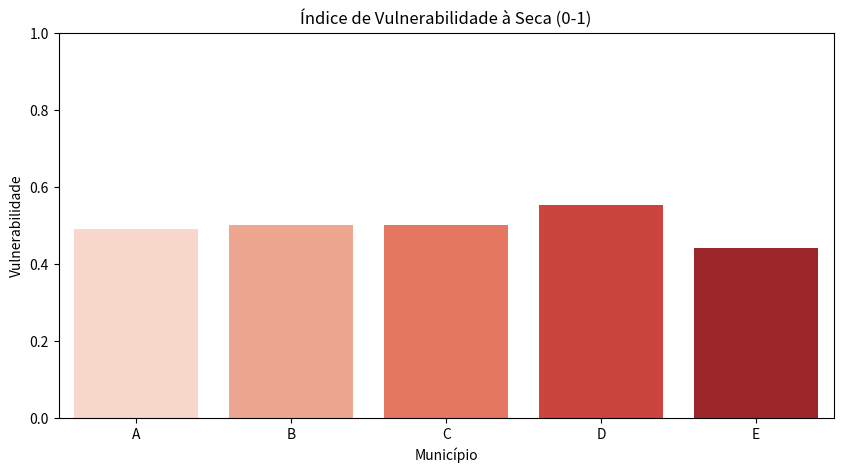

Here is the Python script that generated this plot:
# ========================================================
# Construção de Índice de Vulnerabilidade à Seca
# Exemplo para Google Colab
# Guilherme A. L. Torres
# ========================================================

import pandas as pd
import numpy as np
import matplotlib.pyplot as plt
import seaborn as sns

# --------------------------------------------------------
# Exemplo de dataset fictício
# Cada linha = município
# Variáveis climáticas: precipitação anual, SPI médio
# Variáveis sociais: IDH, % dependência agrícola

data = {
    "Municipio": ["A", "B", "C", "D", "E"],
    "Precipitacao": [850, 1200, 600, 700, 950],   # mm/ano
    "SPI": [-1.2, 0.1, -2.0, -0.5, -0.8],         # índice de precipitação padronizado
    "IDH": [0.65, 0.72, 0.55, 0.60, 0.68],        # índice de desenvolvimento humano
    "Depend_Agric": [0.70, 0.40, 0.80, 0.65, 0.55] # % população dependente da agricultura
}

df = pd.DataFrame(data)

# --------------------------------------------------------
# Normalização Min-Max (0 a 1)
def min_max_norm(series):
    return (series - series.min()) / (series.max() - series.min())

df_norm = df.copy()
df_norm["Precipitacao"] = min_max_norm(df["Precipitacao"])
df_norm["SPI"] = min_max_norm(df["SPI"])
df_norm["IDH"] = min_max_norm(df["IDH"])
df_norm["Depend_Agric"] = min_max_norm(df["Depend_Agric"])

# --------------------------------------------------------
# Definição dos pesos (aqui iguais, mas podem vir de PCA)
pesos = {
    "Precipitacao": 0.25,
    "SPI": 0.25,
    "IDH": 0.25,
    "Depend_Agric": 0.25
}

# Cálculo do índice composto (quanto maior, maior vulnerabilidade)
df_norm["Indice_Vulnerabilidade"] = (
    df_norm["Precipitacao"] * pesos["Precipitacao"] +
    df_norm["SPI"] * pesos["SPI"] +
    (1 - df_norm["IDH"]) * pesos["IDH"] +    # inversão: IDH alto = menor vulnerabilidade
    df_norm["Depend_Agric"] * pesos["Depend_Agric"]
)

# --------------------------------------------------------
# Visualização
plt.figure(figsize=(10,5))
sns.barplot(x="Municipio", y="Indice_Vulnerabilidade", data=df_norm, palette="Reds")
plt.title("Índice de Vulnerabilidade à Seca (0-1)")
plt.ylabel("Vulnerabilidade")
plt.xlabel("Município")
plt.ylim(0,1)
plt.show()

# --------------------------------------------------------
# Resultado final
print("Índice de Vulnerabilidade Calculado:")
print(df_norm[["Municipio", "Indice_Vulnerabilidade"]].sort_values(by="Indice_Vulnerabilidade", ascending=False))
